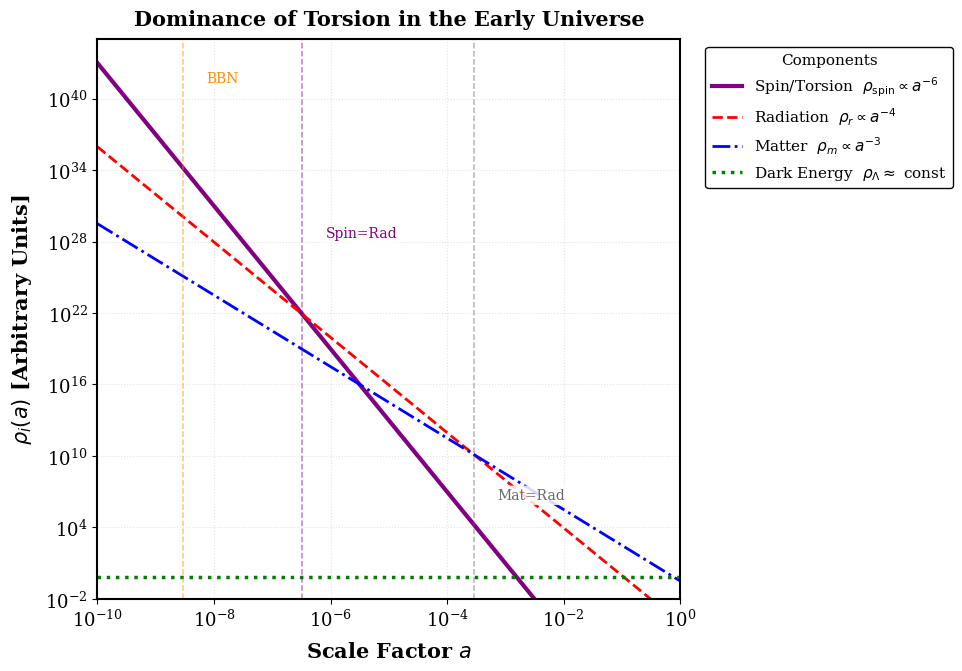

This chart was generated by the following Python code:
"""
================================================================================
SCRIPT : Cosmic Energy Density Evolution (Friedmann Equations)
Paper  : Foundation I -- Extended Version
Author : Pascal Fichant (2026)
Description :
    Plots the evolution of background energy densities vs scale factor a.
    Planck 2018 amplitudes: Omega_Lambda=0.685, Omega_m=0.315, Omega_r=9e-5.
    Three epoch markers (BBN, Spin-Radiation equality, Matter-Radiation equality).
================================================================================
"""

import numpy as np
import matplotlib
matplotlib.use('Agg')
import matplotlib.pyplot as plt

plt.rcParams.update({
    'font.size': 13,
    'axes.labelsize': 15,
    'legend.fontsize': 12,
    'font.family': 'serif',
    'axes.linewidth': 1.5
})


def plot_friedmann_densities():
    a = np.logspace(-10, 0, 1000)

    # Planck 2018 normalised amplitudes (arbitrary units, correct slopes)
    rho_lambda = 0.685 * np.ones_like(a)
    rho_matter = 0.315 * a**(-3)
    rho_rad    = 9.0e-5 * a**(-4)
    rho_spin   = 9.8e-18 * a**(-6)

    fig, ax = plt.subplots(figsize=(11, 7))
    plt.subplots_adjust(left=0.12, right=0.65, top=0.91, bottom=0.11)

    ax.plot(a, rho_spin,   color='purple', linestyle='-',  linewidth=3,
            label=r'Spin/Torsion  $\rho_{\rm spin} \propto a^{-6}$')
    ax.plot(a, rho_rad,    color='red',    linestyle='--', linewidth=2,
            label=r'Radiation  $\rho_r \propto a^{-4}$')
    ax.plot(a, rho_matter, color='blue',   linestyle='-.', linewidth=2,
            label=r'Matter  $\rho_m \propto a^{-3}$')
    ax.plot(a, rho_lambda, color='green',  linestyle=':',  linewidth=2.5,
            label=r'Dark Energy  $\rho_\Lambda \approx$ const')

    ax.set_xscale('log')
    ax.set_yscale('log')
    ax.set_xlim(1e-10, 1)
    ax.set_ylim(1e-2, 1e45)
    ax.set_xlabel(r'Scale Factor $a$', fontweight='bold', labelpad=8)
    ax.set_ylabel(r'$\rho_i(a)$ [Arbitrary Units]', fontweight='bold', labelpad=8)
    ax.set_title('Dominance of Torsion in the Early Universe',
                 fontsize=15, fontweight='bold', pad=10)

    ax.grid(True, which='major', ls=':', alpha=0.35)
    ax.grid(True, which='minor', ls=':', alpha=0.12)

    # Epoch markers (analytically derived from Planck 2018 amplitudes)
    a_bbn = 3.0e-9                          # BBN constraint
    a_sr  = (9.8e-18 / 9.0e-5)**0.5        # Spin-Radiation equality ~ 3.3e-7
    a_eq  = 9.0e-5 / 0.315                 # Matter-Radiation equality ~ 2.86e-4

    epochs = [
        (a_bbn, 'darkorange', 'BBN',      5e41),
        (a_sr,  'purple',     'Spin=Rad', 5e28),
        (a_eq,  'dimgray',    'Mat=Rad',  5e6),
    ]
    for a_v, col, lbl, y_lbl in epochs:
        ax.axvline(a_v, color=col, linestyle='--', alpha=0.5, linewidth=1.1)
        ax.text(a_v * 2.5, y_lbl, lbl, color=col, fontsize=10, va='center',
                bbox=dict(boxstyle='round,pad=0.2', fc='white', alpha=0.85, ec='none'))

    # Legend placed outside the plot area (right margin)
    ax.legend(loc='upper left', bbox_to_anchor=(1.03, 1.0),
              framealpha=0.97, edgecolor='black', fontsize=11,
              title='Components', title_fontsize=11)

    filename = 'Figure_Friedmann_Evolution.png'
    plt.savefig(filename, dpi=300, bbox_inches='tight')
    plt.close()
    print(f"Saved: {filename}")
    print(f"  a_bbn = {a_bbn:.2e}  (BBN)")
    print(f"  a_sr  = {a_sr:.3e}  (Spin-Radiation equality)")
    print(f"  a_eq  = {a_eq:.3e}  (Matter-Radiation equality)")


if __name__ == '__main__':
    plot_friedmann_densities()
